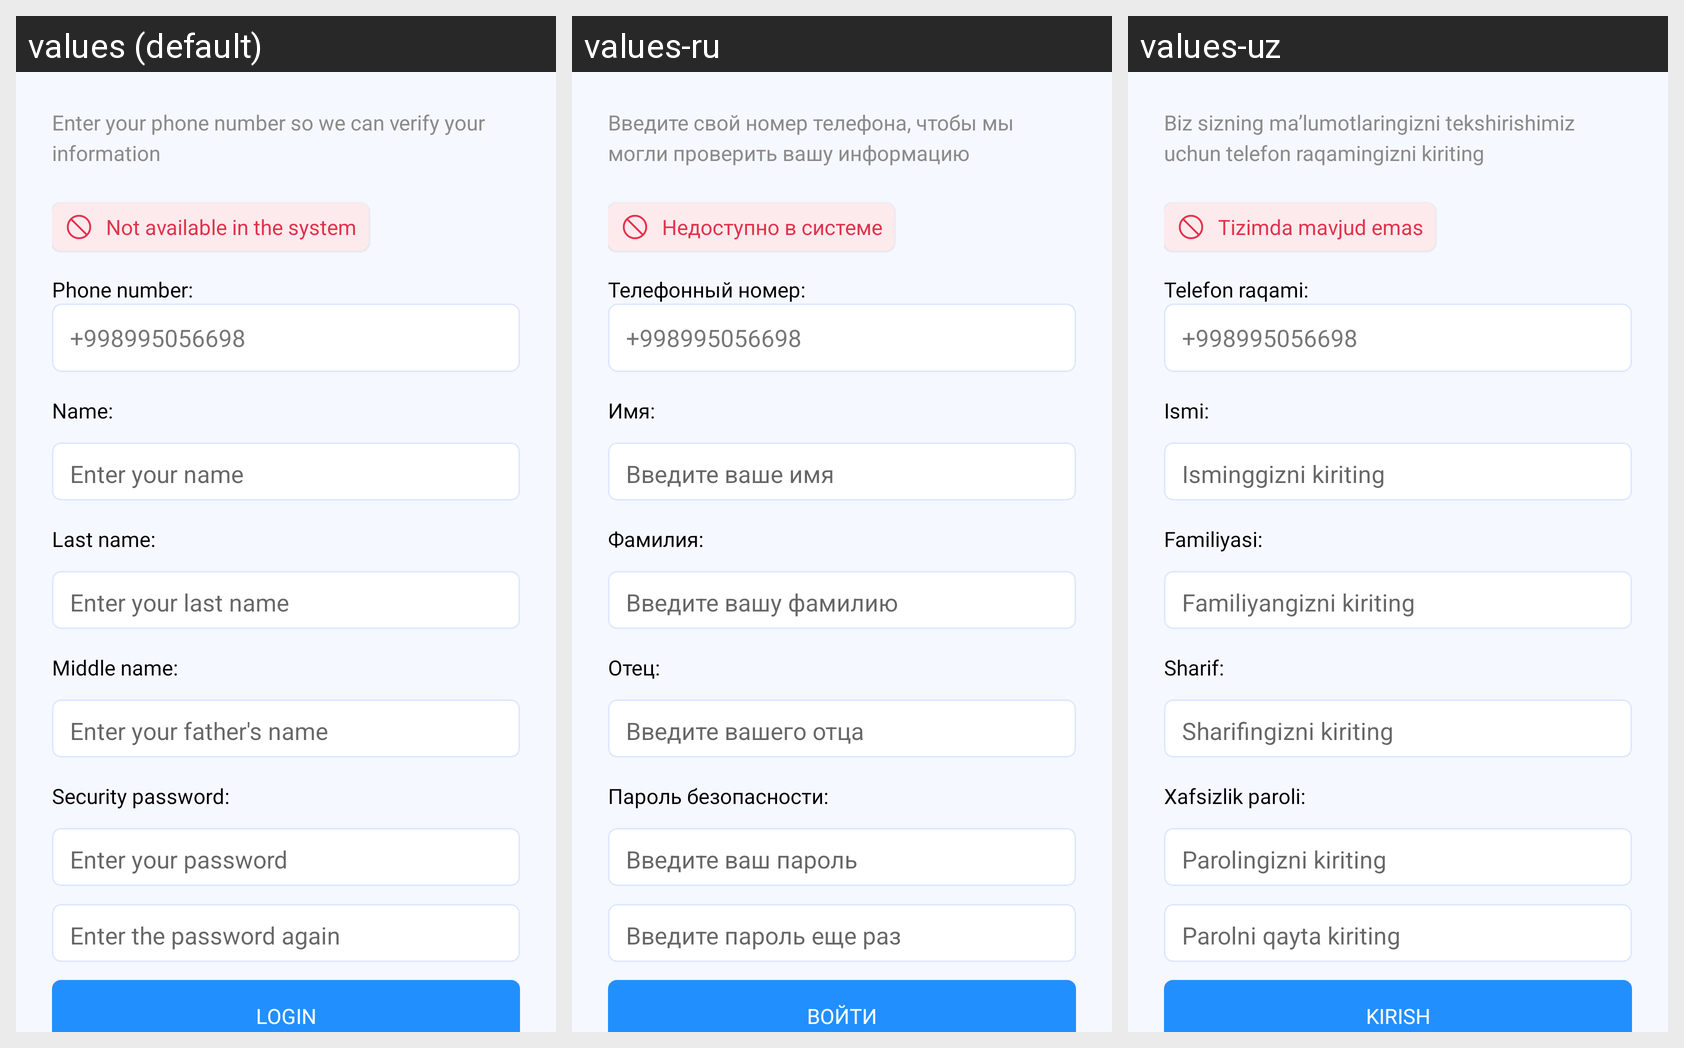

Strings drawn on this Android screen and how each of the app's shown locales translates them:
Android screen res/layout/fragment_sign_up.xml rendered under 3 locales, left to right: values (default), values-ru, values-uz. Device: Nexus 5 (rendered at 1080×1920; each locale shown at half size, 540×960, under a caption strip naming it); theme Theme.Ekengash.
Strings drawn on this screen, with the default value and each locale's value (text and hints the layout hard-codes, and strings that could not be matched under every locale, appear in the picture but are not listed):

biz_sizning_ma_lumotlaringizni_tekshirishimiz_uchun_telefon_raqamingizni_kiriting
  values: Enter your phone number so we can verify your information
  values-ru: Введите свой номер телефона, чтобы мы могли проверить вашу информацию
  values-uz: Biz sizning ma’lumotlaringizni tekshirishimiz uchun telefon raqamingizni kiriting

tizimda_mavjud_emas
  values: Not available in the system
  values-ru: Недоступно в системе
  values-uz: Tizimda mavjud emas

telefon_raqami
  values: Phone number:
  values-ru: Телефонный номер:
  values-uz: Telefon raqami:

ismi
  values: Name:
  values-ru: Имя:
  values-uz: Ismi:

isminggizni_kiriting
  values: Enter your name
  values-ru: Введите ваше имя
  values-uz: Isminggizni kiriting

familiyasi
  values: Last name:
  values-ru: Фамилия:
  values-uz: Familiyasi:

familiyangizni_kiriting
  values: Enter your last name
  values-ru: Введите вашу фамилию
  values-uz: Familiyangizni kiriting

sharif
  values: Middle name:
  values-ru: Отец:
  values-uz: Sharif:

sharifingizni_kiriting
  values: Enter your father's name
  values-ru: Введите вашего отца
  values-uz: Sharifingizni kiriting

xafsizlik_paroli
  values: Security password:
  values-ru: Пароль безопасности:
  values-uz: Xafsizlik paroli:

parolingizni_kiriting
  values: Enter your password
  values-ru: Введите ваш пароль
  values-uz: Parolingizni kiriting

parolni_qayta_kiriting
  values: Enter the password again
  values-ru: Введите пароль еще раз
  values-uz: Parolni qayta kiriting

kirish
  values: Login
  values-ru: Войти
  values-uz: Kirish
